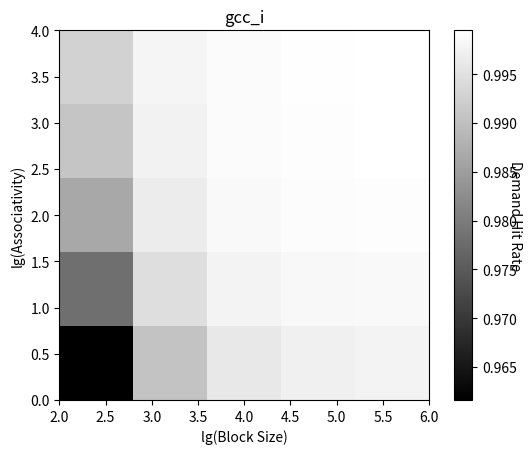

Here is the Python script that generated this plot: (Note: this script raises an exception after producing the figure.)
import numpy as np
from mpl_toolkits.mplot3d import axes3d
import matplotlib as mpl
import matplotlib.pyplot as plt
from matplotlib import cm
from itertools import *

d = {'gcc' : np.array([[[0.0384,0.1491],[0.0095,0.1443],[0.0040,0.1428],[0.0028,0.1424],[0.0024,0.1422]],[[0.0219,0.1487],[0.0055,0.1436],[0.0023,0.1421],[0.0016,0.1416],[0.0014,0.1414]],[[.0134,0.0802],[0.0034,0.0756],[0.0015,0.0746],[0.0010,0.0743],[0.0009,0.0742]],[[0.0092,0.0450],[0.0025,0.0404],[0.0012,0.0396],[0.0008,0.0394],[0.0006,0.0393]],[[.0072,0.0264],[0.0021,0.0219],[0.0011,0.0212],[0.0007,0.0210],[0.0005,0.0209]]], dtype = np.float64),'mesa' : np.array([[[0.0239,0.0283],[0.0002,0.0287],[0.0000,0.0271],[0.0000,0.0275],[0.0000,0.0275]],[[0.0129,0.0180],[0.0001,0.0177],[0.0000,0.0167],[0.0000,0.0169],[0.0000,0.0168]],[[.0074,0.0104],[0.0001,0.0098],[0.0000,0.0092],[0.0000,0.0094],[0.0000,0.0093]],[[0.0045,0.0086],[0.0000,0.0057],[0.0000,0.0053],[0.0000,0.0054],[0.0000,0.0053]],[[.0045,0.0083],[0.0000,0.0058],[0.0000,0.0033],[0.0000,0.0033],[0.0000,0.0032]]], dtype = np.float64),'galgel' : np.array([[[0.0048,0.3002],[0.0000,0.2746],[0.0000,0.2704],[0.0000,0.2684],[0.0000,0.2680]],[[0.0024,0.3002],[0.0000,0.2746],[0.0000,0.2704],[0.0000,0.2684],[0.0000,0.2680]],[[.0012,0.2617],[0.0000,0.2415],[0.0000,0.2389],[0.0000,0.2377],[0.0000,0.2377]],[[0.0007,0.2429],[0.0000,0.2249],[0.0000,0.2235],[0.0000,0.2234],[0.0000,0.2247]],[[.0004,0.2389],[0.0000,0.2182],[0.0000,0.2158],[0.0000,0.2161],[0.0000,0.2165]]], dtype = np.float64),'art' : np.array([[[0.0002,0.5598],[0.0001,0.5531],[0.0001,0.5523],[0.0001,0.5523],[0.0001,0.5523]],[[0.0001,0.5599],[0.0001,0.5531],[0.0001,0.5524],[0.0001,0.5524],[0.0001,0.5524]],[[.0001,0.4681],[0.0000,0.4536],[0.0000,0.4509],[0.0000,0.4508],[0.0000,0.4508]],[[0.0000,0.4207],[0.0000,0.3974],[0.0000,0.3942],[0.0000,0.3941],[0.0000,0.3942]],[[.0000,0.3914],[0.0000,0.3572],[0.0000,0.3496],[0.0000,0.3488],[0.0000,0.3512]]], dtype = np.float64)}


def plot3d(lgX, lgY, Z, labelZ, nome, interp = 'nearest'):
	lgX,lgY = np.meshgrid(lgX,lgY, indexing='ij')

	fig,ax = plt.subplots()
	heatmap = plt.imshow(Z, interpolation=interp, origin='lower', cmap=cm.gray, extent=[2,6,0,4])


	ax.set_xlabel('lg(Block Size)')
	ax.set_ylabel('lg(Associativity)')

	cbar = plt.colorbar(heatmap)#, shrink=0.8)
	#ax.set_zlabel(labelZ)

	cbar.set_label(labelZ, rotation=270)
	ax.set_title(nome)

	#ax.legend(proxys, labels, prop={'size':10})
	plt.show()
	fig.savefig('figs/heatmap_'+nome+'.png')


'''
def plot2d(X, Y, Z, labelZ, nome):
	n = np.arange(X.shape[0]*Y.shape[0])
	fig, ax = plt.subplots()
	plt.xticks(n, [str(i) + "," + str(j) for i,j in product(X,Y)])
	ax.scatter(n, Z[...,0], c = 'g', label = "LRU")
	ax.scatter(n, Z[...,1], c = 'r', label = "Random")
	ax.scatter(n, Z[...,2], c = 'b', label = "FIFO")
	ax.set_xlabel("lg(Associatividade), lg(Bytes por Bloco)")
	ax.set_ylabel(labelZ)
	ax.set_title(nome)
	plt.show()
	fig.savefig('figs/scatter2d_'+nome+'.png')
'''

lgx = np.arange(5)+2
lgy = np.arange(5)

for nome in d:
	y = 1-d[nome][...,0]
	plot3d(lgx, lgy, y, 'Demand Hit Rate', nome+"_i")
	dy = np.gradient(y)
	dy = np.sqrt(dy[0]**2 + dy[1]**2)
	plot3d(lgx, lgy, dy, 'Demand Hit Rate Change', nome+"_iChange", 'bilinear')
	y = 1-d[nome][...,1]
	plot3d(lgx, lgy, y, 'Demand Hit Rate', nome+"_d")
	dy = np.gradient(y)
	dy = np.sqrt(dy[0]**2 + dy[1]**2)
	plot3d(lgx, lgy, dy, 'Demand Hit Rate Change', nome+"_dChange", 'bilinear')
